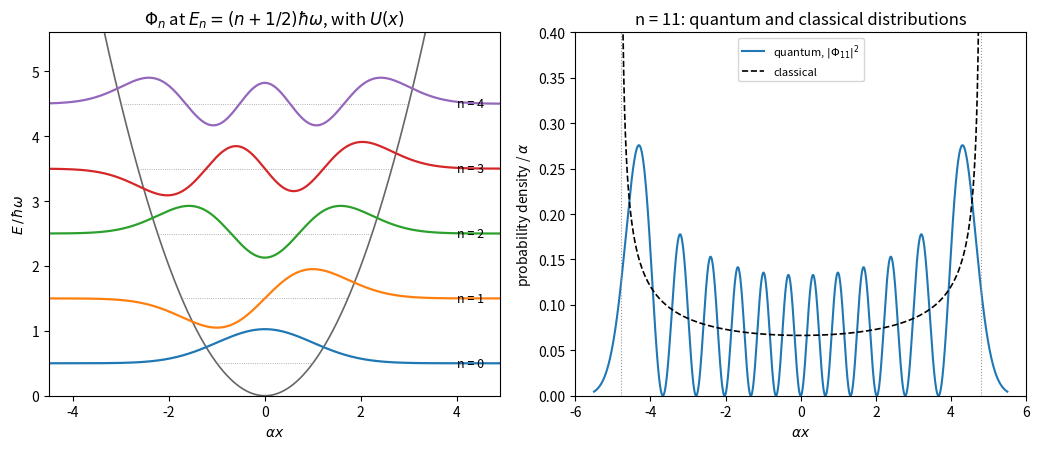

Reproduce this figure in Python.
"""Quantum harmonic oscillator: eigenfunctions in the parabolic potential, and n = 11 density versus the classical one."""

import numpy as np
import matplotlib.pyplot as plt
from scipy.special import eval_hermite, factorial

xi = np.linspace(-5.5, 5.5, 2000)  # xi = alpha x


def psi(n, xi):
    norm = 1 / np.sqrt(2.0**n * factorial(n) * np.sqrt(np.pi))
    return norm * eval_hermite(n, xi) * np.exp(-xi**2 / 2)


fig, (ax1, ax2) = plt.subplots(1, 2, figsize=(10.5, 4.6))

ax1.plot(xi, xi**2 / 2, color="0.4", lw=1.2)
for n in range(5):
    E = n + 0.5
    turn = np.sqrt(2 * n + 1)
    ax1.plot([-turn, turn], [E, E], color="0.6", lw=0.6, ls=":")
    ax1.plot(xi, E + 0.7 * psi(n, xi), color=f"C{n}", lw=1.6)
    ax1.text(4.0, E, f"n = {n}", va="center", fontsize=9)
ax1.set_xlim(-4.5, 4.9)
ax1.set_ylim(0, 5.6)
ax1.set_xlabel(r"$\alpha x$")
ax1.set_ylabel(r"$E\,/\,\hbar\omega$")
ax1.set_title(r"$\Phi_n$ at $E_n = (n + 1/2)\hbar\omega$, with $U(x)$")

n = 11
A = np.sqrt(2 * n + 1)
ax2.plot(xi, psi(n, xi) ** 2, color="C0", lw=1.5, label=r"quantum, $|\Phi_{11}|^2$")
xc = np.linspace(-A + 1e-3, A - 1e-3, 1000)
ax2.plot(xc, 1 / (np.pi * np.sqrt(A**2 - xc**2)), "k--", lw=1.2, label="classical")
ax2.axvline(-A, color="0.6", lw=0.8, ls=":")
ax2.axvline(A, color="0.6", lw=0.8, ls=":")
ax2.set_xlim(-6, 6)
ax2.set_ylim(0, 0.4)
ax2.set_xlabel(r"$\alpha x$")
ax2.set_ylabel(r"probability density / $\alpha$")
ax2.set_title("n = 11: quantum and classical distributions")
ax2.legend(fontsize=8, loc="upper center")

fig.tight_layout()
